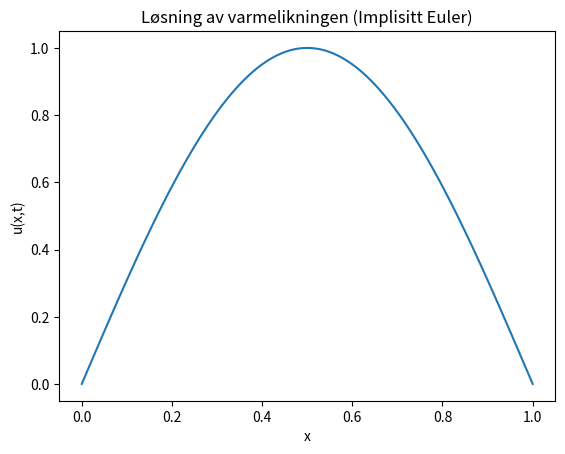

Python code for this plot:
import numpy as np
import matplotlib.pyplot as plt
from matplotlib.animation import FuncAnimation

# Parametere
L = 1        # Lengde på stangen
T = 0.5      # Tidsperiode
n = 100       # Antall punkter på x-aksen
h = L / n    # Gitteravstand i x
k = 0.002    # Gitteravstand i t
alpha = k / h**2  # Stabilitetsfaktor

# Gitter
x = np.linspace(0, L, n+1)
t = np.arange(0, T, k)
m = len(t)

# Initialbetingelse u(x,0) = sin(x)
u = np.sin(np.pi * x)

# Lager matrise for løsningene (u[i, j] er løsningen ved x_i, t_j)
U = np.zeros((n+1, m))
U[:, 0] = u  # Setter initialbetingelsen

# Matrix A (tridiagonal matrise for implisitt metode)
A = np.zeros((n-1, n-1))
np.fill_diagonal(A, 1 + 2*alpha)
np.fill_diagonal(A[1:], -alpha)
np.fill_diagonal(A[:, 1:], -alpha)

# Implementer implisitt Euler-metode
for j in range(0, m-1):
    # Sett opp høyre håndsiden B (kan beregnes fra U[:, j])
    B = U[1:n, j]  # B = u_i,j for i=1,...,n-1
    B[0] += alpha * U[0, j]  # Randbetingelse på venstre kant
    B[-1] += alpha * U[-1, j]  # Randbetingelse på høyre kant
    
    # Løs systemet A * U_new = B
    U_new = np.linalg.solve(A, B)
    
    # Lagre løsningen for neste tidssteg
    U[1:n, j+1] = U_new

# Animere løsningen
fig, ax = plt.subplots()
line, = ax.plot(x, U[:, 0], label="t=0")

def update(frame):
    line.set_ydata(U[:, frame])
    return line,

ani = FuncAnimation(fig, update, frames=range(0, m, int(m/100)), interval=50)
plt.xlabel('x')
plt.ylabel('u(x,t)')
plt.title('Løsning av varmelikningen (Implisitt Euler)')
plt.show()


"""
Denne koden ble mer stabil enn den forige, og vil dermed ikke 'sprenge' som eksplisitt. Dersom k blir for stor derimot vil ikke koden funkgere.

"""